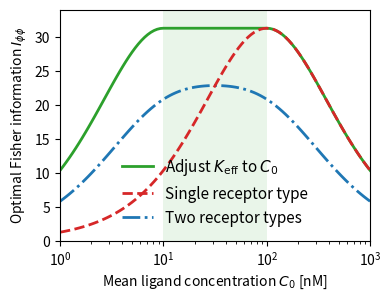

Reproduce this figure in Python.
import numpy as np
import matplotlib.pyplot as plt

max_steps = 600000
time = [0]

# reaction terms
C_i = 110
C_f = 111  # initial and final (mean) ligand concentrations
C0 = np.zeros(max_steps + 1)
C0[0:int(max_steps/3)] = C_i
C0[int(max_steps/3):] = C_f

G_i = 1  # initial G-protein concentration

g = 0.05
phi = np.pi/6

kc = 1  # time in units of 1/kc
KD = 100
KG = 1
alpha = 10
KM = 0.00001  # Michaelis-Menten constant


# Initializing array
l = 40  # number of modeled G-protein sites
n = 400000  # number of receptors
theta = np.linspace(-np.pi, np.pi, l+1)
theta = theta[0:l]

# Diffusion terms
r = 1  # position in units of r
dt = 0.00001
dx = 2*np.pi*r/l
D = 100  # units of x^2/t
# D*dt/dx**2  # checking stability - this has to be < 0.5


C_list1 = np.logspace(0, 3, 100)

D_h = 50
D_l = 0.1
FI_high_pert = n * g**2 / 32 * \
    (1 - (alpha*C_list1 - KD)**2 / (2 * D_h * (alpha-1) * C_list1 * KD * KG))**2

delta = (alpha*C_list1 - KD)
eps = 1e-16
FI_low_pert = D_l**2 * g**2 * n * \
    (alpha-1)**2 * C_list1**2 * KD**2 * KG**2 / (8 * np.maximum(delta, eps)**4)


FI_perfect = np.zeros_like(C_list1)
for i in range(len(FI_perfect)):
    if C_list1[i] <= KD/alpha:
        FI_perfect[i] = n*g**2 * C_list1[i] * \
            (KD/alpha) / (8 * (C_list1[i] + (KD/alpha))**2)
    elif C_list1[i] > KD/alpha and C_list1[i] < KD:
        FI_perfect[i] = n * g**2 / 32
    elif C_list1[i] >= KD:
        FI_perfect[i] = n*g**2 * C_list1[i] * KD / (8 * (C_list1[i] + KD)**2)

FI_single_rec = n * g**2 * C_list1 * KD / (C_list1 + KD)**2 / 8
FI_two_rec = n * g**2 * C_list1 * KD / \
    (C_list1 + KD)**2 / 16 + n * g**2 * C_list1 * \
    KD/alpha / (C_list1 + KD/alpha)**2 / 16


fig, ax = plt.subplots(1, 1, dpi=100, figsize=(4, 3))

ax.set_xscale('log')

ax.plot(C_list1, FI_perfect, '-', color="C2", label=r"Adjust $K_\mathrm{eff}$ to $C_0$", lw=2, zorder=1)
ax.plot(C_list1, FI_single_rec, '--', color='C3', label="Single receptor type", lw=2, zorder=2)
ax.plot(C_list1, FI_two_rec, '-.', color="C0", label="Two receptor types", lw=2, zorder=1)
ax.axvspan(KD/alpha, KD, facecolor='C2', alpha=0.1, edgecolor='none', zorder=0)

ax.set_xlabel(r"Mean ligand concentration $C_0$ [nM]")
ax.set_ylabel(r"Optimal Fisher information $I_{\phi\phi}$")
ax.set_xlim(1, 1000)
ax.set_ylim(0, 34)
ax.set_yticks([5, 15, 25], minor=True)
plt.legend(frameon=False, fontsize=11)
plt.savefig('FI_comparing.png', dpi=150, bbox_inches='tight')
